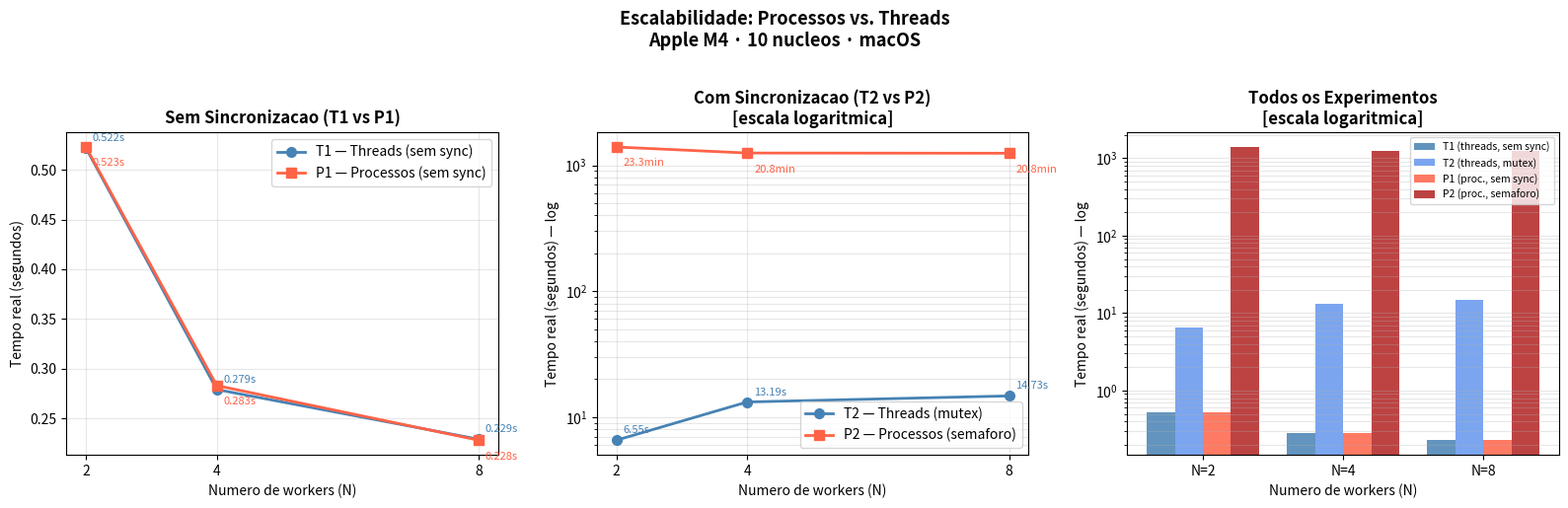

Write Python code to recreate this figure.
"""
grafico.py - Gera os graficos de escalabilidade do T1 de Sistemas Operacionais
Dados reais coletados em Apple M4 (10 nucleos, 24 GB RAM), macOS
"""

import matplotlib
matplotlib.use('Agg')
import matplotlib.pyplot as plt
import matplotlib.ticker as ticker
import numpy as np

N = [2, 4, 8]

# Tempos reais de execucao (segundos) — coletados com 'time' em macOS
T1 = [0.522, 0.279, 0.229]   # threads sem mutex
T2 = [6.551, 13.185, 14.728] # threads com pthread_mutex
P1 = [0.523, 0.283, 0.228]   # processos sem semaforo
P2 = [1395.57, 1250.52, 1245.08]  # processos com sem_open

# --------------------------------------------------------------------------
# Grafico 1: Escala linear — T1 e P1 (experimentos sem sincronizacao)
# --------------------------------------------------------------------------
fig, axes = plt.subplots(1, 3, figsize=(16, 5))
fig.suptitle('Escalabilidade: Processos vs. Threads\nApple M4 · 10 nucleos · macOS',
             fontsize=13, fontweight='bold', y=1.02)

# --- Subplot A: sem sincronizacao (T1 vs P1) ---
ax = axes[0]
ax.plot(N, T1, 'o-', color='steelblue',  linewidth=2, markersize=7, label='T1 — Threads (sem sync)')
ax.plot(N, P1, 's-', color='tomato',     linewidth=2, markersize=7, label='P1 — Processos (sem sync)')
ax.set_title('Sem Sincronizacao (T1 vs P1)', fontweight='bold')
ax.set_xlabel('Numero de workers (N)')
ax.set_ylabel('Tempo real (segundos)')
ax.set_xticks(N)
ax.legend()
ax.grid(True, alpha=0.3)
for xi, y1, y2 in zip(N, T1, P1):
    ax.annotate(f'{y1:.3f}s', (xi, y1), textcoords='offset points', xytext=(5, 5), fontsize=8, color='steelblue')
    ax.annotate(f'{y2:.3f}s', (xi, y2), textcoords='offset points', xytext=(5, -14), fontsize=8, color='tomato')

# --- Subplot B: com sincronizacao — T2 vs P2 (escala log) ---
ax = axes[1]
ax.plot(N, T2,  'o-', color='steelblue', linewidth=2, markersize=7, label='T2 — Threads (mutex)')
ax.plot(N, P2,  's-', color='tomato',    linewidth=2, markersize=7, label='P2 — Processos (semaforo)')
ax.set_yscale('log')
ax.set_title('Com Sincronizacao (T2 vs P2)\n[escala logaritmica]', fontweight='bold')
ax.set_xlabel('Numero de workers (N)')
ax.set_ylabel('Tempo real (segundos) — log')
ax.set_xticks(N)
ax.legend()
ax.grid(True, which='both', alpha=0.3)

def fmt_time(s):
    if s >= 3600:
        return f'{s/3600:.1f}h'
    if s >= 60:
        return f'{s/60:.1f}min'
    return f'{s:.2f}s'

for xi, y1, y2 in zip(N, T2, P2):
    ax.annotate(fmt_time(y1), (xi, y1), textcoords='offset points', xytext=(5, 5),  fontsize=8, color='steelblue')
    ax.annotate(fmt_time(y2), (xi, y2), textcoords='offset points', xytext=(5, -14), fontsize=8, color='tomato')

# --- Subplot C: todos os experimentos lado a lado por N ---
ax = axes[2]
x = np.arange(len(N))
width = 0.2
bars = [T1, T2, P1, P2]
colors = ['steelblue', 'cornflowerblue', 'tomato', 'firebrick']
labels = ['T1 (threads, sem sync)', 'T2 (threads, mutex)', 'P1 (proc., sem sync)', 'P2 (proc., semaforo)']
offsets = [-1.5, -0.5, 0.5, 1.5]

for bar_data, color, label, off in zip(bars, colors, labels, offsets):
    ax.bar(x + off * width, bar_data, width, label=label, color=color, alpha=0.85)

ax.set_yscale('log')
ax.set_title('Todos os Experimentos\n[escala logaritmica]', fontweight='bold')
ax.set_xlabel('Numero de workers (N)')
ax.set_ylabel('Tempo real (segundos) — log')
ax.set_xticks(x)
ax.set_xticklabels([f'N={n}' for n in N])
ax.legend(fontsize=7.5)
ax.grid(True, which='both', axis='y', alpha=0.3)

plt.tight_layout()
plt.savefig('grafico.png', dpi=150, bbox_inches='tight')
print("Grafico salvo em: grafico.png")
